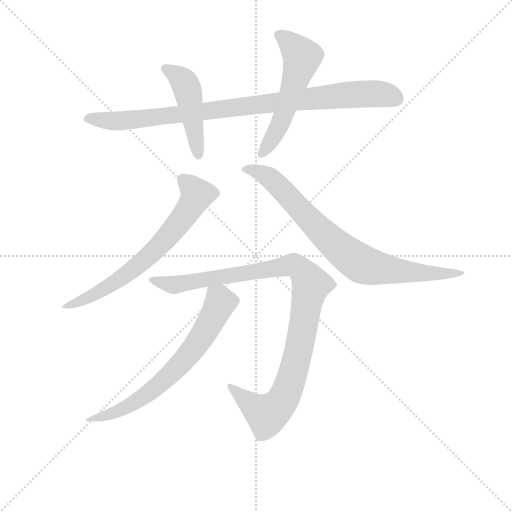
t = 0.00 s
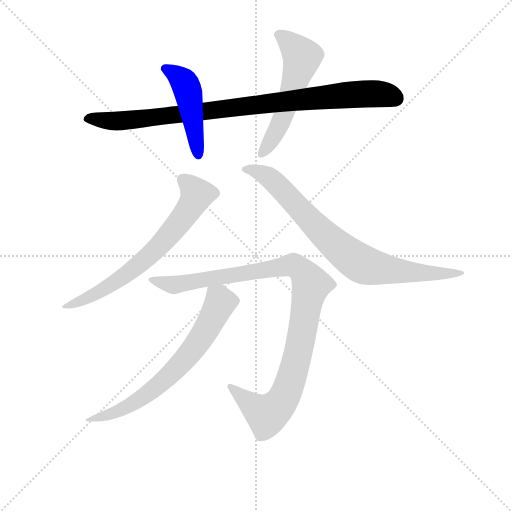
t = 1.25 s
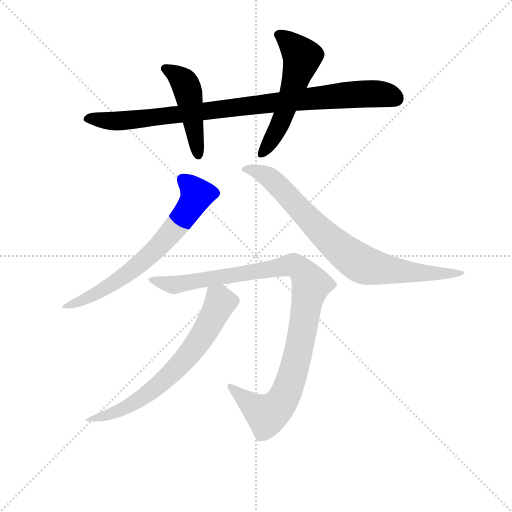
t = 2.50 s
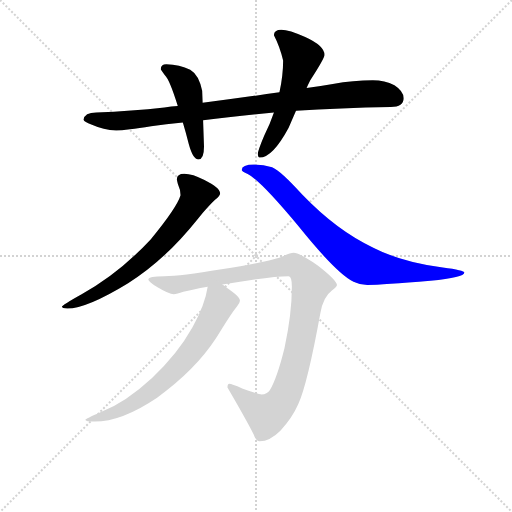
t = 3.75 s
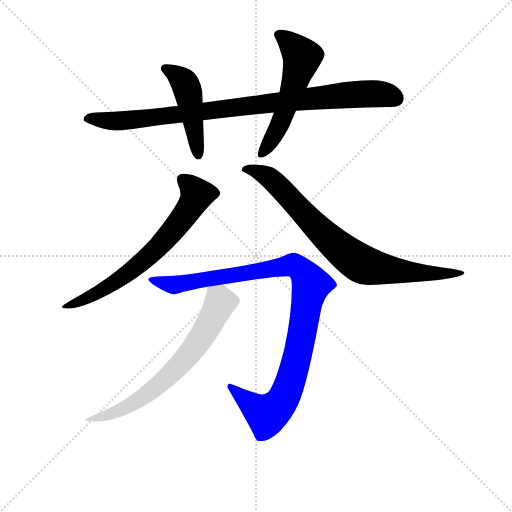
t = 4.99 s
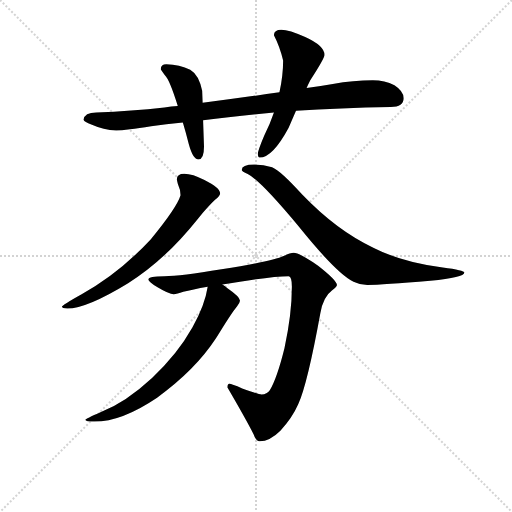
t = 6.24 s

The animated SVG that drew these frames (rendered in a browser with its animation timeline set to each time). Animation: 7 CSS @keyframes rules; one cycle of 6.24 s.

<svg version="1.1" viewBox="0 0 1024 1024" xmlns="http://www.w3.org/2000/svg">
  <g stroke="lightgray" stroke-dasharray="1,1" stroke-width="1" transform="scale(4, 4)">
    <line x1="0" y1="0" x2="256" y2="256"></line>
    <line x1="256" y1="0" x2="0" y2="256"></line>
    <line x1="128" y1="0" x2="128" y2="256"></line>
    <line x1="0" y1="128" x2="256" y2="128"></line>
  </g>
<g transform="scale(0.92, -0.92) translate(60, -900)">
   <style type="text/css">
    @keyframes keyframes0 {
      from {
       stroke: blue;
       stroke-dashoffset: 934;
       stroke-width: 128;
       }
       75% {
       animation-timing-function: step-end;
       stroke: blue;
       stroke-dashoffset: 0;
       stroke-width: 128;
       }
       to {
       stroke: black;
       stroke-width: 1024;
       }
       }
       #make-me-a-hanzi-animation-0 {
         animation: keyframes0 1.010091s both;
         animation-delay: 0.000000s;
         animation-timing-function: linear;
       }
    @keyframes keyframes1 {
      from {
       stroke: blue;
       stroke-dashoffset: 468;
       stroke-width: 128;
       }
       60% {
       animation-timing-function: step-end;
       stroke: blue;
       stroke-dashoffset: 0;
       stroke-width: 128;
       }
       to {
       stroke: black;
       stroke-width: 1024;
       }
       }
       #make-me-a-hanzi-animation-1 {
         animation: keyframes1 0.630859s both;
         animation-delay: 1.010091s;
         animation-timing-function: linear;
       }
    @keyframes keyframes2 {
      from {
       stroke: blue;
       stroke-dashoffset: 555;
       stroke-width: 128;
       }
       64% {
       animation-timing-function: step-end;
       stroke: blue;
       stroke-dashoffset: 0;
       stroke-width: 128;
       }
       to {
       stroke: black;
       stroke-width: 1024;
       }
       }
       #make-me-a-hanzi-animation-2 {
         animation: keyframes2 0.701660s both;
         animation-delay: 1.640951s;
         animation-timing-function: linear;
       }
    @keyframes keyframes3 {
      from {
       stroke: blue;
       stroke-dashoffset: 684;
       stroke-width: 128;
       }
       69% {
       animation-timing-function: step-end;
       stroke: blue;
       stroke-dashoffset: 0;
       stroke-width: 128;
       }
       to {
       stroke: black;
       stroke-width: 1024;
       }
       }
       #make-me-a-hanzi-animation-3 {
         animation: keyframes3 0.806641s both;
         animation-delay: 2.342611s;
         animation-timing-function: linear;
       }
    @keyframes keyframes4 {
      from {
       stroke: blue;
       stroke-dashoffset: 808;
       stroke-width: 128;
       }
       72% {
       animation-timing-function: step-end;
       stroke: blue;
       stroke-dashoffset: 0;
       stroke-width: 128;
       }
       to {
       stroke: black;
       stroke-width: 1024;
       }
       }
       #make-me-a-hanzi-animation-4 {
         animation: keyframes4 0.907552s both;
         animation-delay: 3.149251s;
         animation-timing-function: linear;
       }
    @keyframes keyframes5 {
      from {
       stroke: blue;
       stroke-dashoffset: 1035;
       stroke-width: 128;
       }
       77% {
       animation-timing-function: step-end;
       stroke: blue;
       stroke-dashoffset: 0;
       stroke-width: 128;
       }
       to {
       stroke: black;
       stroke-width: 1024;
       }
       }
       #make-me-a-hanzi-animation-5 {
         animation: keyframes5 1.092285s both;
         animation-delay: 4.056803s;
         animation-timing-function: linear;
       }
    @keyframes keyframes6 {
      from {
       stroke: blue;
       stroke-dashoffset: 691;
       stroke-width: 128;
       }
       69% {
       animation-timing-function: step-end;
       stroke: blue;
       stroke-dashoffset: 0;
       stroke-width: 128;
       }
       to {
       stroke: black;
       stroke-width: 1024;
       }
       }
       #make-me-a-hanzi-animation-6 {
         animation: keyframes6 0.812337s both;
         animation-delay: 5.149089s;
         animation-timing-function: linear;
       }
</style>
<path d="M 750.5 725.5 Q 708.5 725.5 663.5 717.5 Q 634.5 712.5 606.5 708.5 L 547.5 699.5 Q 458.5 686.5 380.5 676.5 L 326.5 669.5 Q 312.5 668.5 297.5 666.5 Q 226.5 658.5 149.5 655.5 Q 123.5 655.5 121.5 639.5 Q 123.5 634.5 138.5 629.5 Q 165.5 617.5 192.5 616.5 Q 214.5 616.5 268.5 625.5 Q 300.5 629.5 337.5 633.5 L 381.5 638.5 Q 450.5 647.5 535.5 655.5 L 583.5 659.5 Q 677.5 665.5 789.5 667.5 Q 817.5 667.5 817.5 686.5 Q 817.5 701.5 797.5 714.5 Q 776.5 725.5 750.5 725.5 Z" fill="lightgray"></path> 
<path d="M 380.5 676.5 L 379.5 702.5 Q 372.5 737.5 353.5 748.5 Q 330.5 759.5 301.5 760.5 Q 289.5 760.5 289.5 749.5 Q 290.5 747.5 298.5 736.5 Q 308.5 727.5 326.5 669.5 L 337.5 633.5 Q 343.5 613.5 350.5 586.5 Q 359.5 553.5 371.5 553.5 Q 383.5 553.5 383.5 581.5 L 381.5 638.5 L 380.5 676.5 Z" fill="lightgray"></path> 
<path d="M 606.5 708.5 Q 609.5 715.5 614.5 725.5 Q 645.5 773.5 645.5 780.5 Q 645.5 800.5 603.5 819.5 Q 568.5 835.5 551.5 835.5 Q 535.5 835.5 535.5 823.5 Q 548.5 798.5 555.5 768.5 Q 555.5 735.5 547.5 699.5 L 535.5 655.5 Q 527.5 631.5 514.5 605.5 Q 500.5 572.5 500.5 565.5 Q 500.5 557.5 504.5 557.5 Q 532.5 557.5 567.5 622.5 Q 573.5 636.5 583.5 659.5 L 606.5 708.5 Z" fill="lightgray"></path> 
<path d="M 340.5 522.5 Q 324.5 522.5 324.5 510.5 Q 324.5 508.5 326.5 500.5 Q 332.5 487.5 332.5 475.5 Q 324.5 448.5 267.5 379.5 Q 197.5 304.5 117.5 260.5 Q 74.5 236.5 74.5 233.5 Q 74.5 229.5 86.5 229.5 Q 128.5 229.5 218.5 284.5 Q 298.5 334.5 369.5 423.5 Q 392.5 451.5 407.5 465.5 Q 418.5 474.5 418.5 479.5 Q 418.5 491.5 384.5 508.5 Q 358.5 522.5 340.5 522.5 Z" fill="lightgray"></path> 
<path d="M 492.5 542.5 Q 465.5 542.5 465.5 530.5 Q 465.5 527.5 478.5 521.5 Q 505.5 508.5 589.5 407.5 Q 672.5 304.5 708.5 287.5 Q 722.5 280.5 738.5 280.5 Q 771.5 280.5 875.5 289.5 Q 949.5 296.5 949.5 307.5 Q 949.5 312.5 902.5 318.5 Q 814.5 329.5 751.5 361.5 Q 672.5 398.5 597.5 476.5 Q 549.5 529.5 531.5 536.5 Q 513.5 542.5 492.5 542.5 Z" fill="lightgray"></path> 
<path d="M 578.5 350.5 Q 571.5 350.5 556.5 343.5 Q 533.5 332.5 421.5 314.5 Q 332.5 299.5 297.5 299.5 Q 262.5 299.5 262.5 292.5 Q 262.5 287.5 282.5 275.5 Q 307.5 260.5 317.5 260.5 Q 324.5 260.5 338.5 265.5 Q 357.5 270.5 391.5 276.5 L 423.5 281.5 Q 439.5 284.5 461.5 287.5 Q 535.5 299.5 567.5 299.5 Q 574.5 299.5 574.5 276.5 Q 574.5 217.5 558.5 143.5 Q 542.5 78.5 526.5 51.5 Q 520.5 42.5 508.5 42.5 Q 502.5 42.5 466.5 55.5 Q 443.5 65.5 438.5 65.5 Q 434.5 65.5 434.5 57.5 Q 472.5 -7.5 491.5 -44.5 Q 496.5 -59.5 504.5 -59.5 Q 526.5 -59.5 549.5 -36.5 Q 575.5 -8.5 588.5 21.5 Q 608.5 65.5 636.5 219.5 Q 642.5 254.5 661.5 268.5 Q 672.5 276.5 672.5 280.5 Q 672.5 290.5 631.5 322.5 Q 590.5 350.5 578.5 350.5 Z" fill="lightgray"></path> 
<path d="M 391.5 276.5 Q 385.5 236.5 358.5 188.5 Q 325.5 129.5 270.5 78.5 Q 213.5 25.5 159.5 4.5 Q 125.5 -10.5 125.5 -12.5 Q 125.5 -16.5 145.5 -16.5 Q 204.5 -16.5 281.5 35.5 Q 364.5 95.5 409.5 164.5 Q 443.5 220.5 455.5 234.5 Q 461.5 241.5 461.5 245.5 Q 463.5 253.5 434.5 273.5 Q 429.5 277.5 423.5 281.5 C 399.5 299.5 396.5 301.5 391.5 276.5 Z" fill="lightgray"></path> 
      <clipPath id="make-me-a-hanzi-clip-0">
      <path d="M 750.5 725.5 Q 708.5 725.5 663.5 717.5 Q 634.5 712.5 606.5 708.5 L 547.5 699.5 Q 458.5 686.5 380.5 676.5 L 326.5 669.5 Q 312.5 668.5 297.5 666.5 Q 226.5 658.5 149.5 655.5 Q 123.5 655.5 121.5 639.5 Q 123.5 634.5 138.5 629.5 Q 165.5 617.5 192.5 616.5 Q 214.5 616.5 268.5 625.5 Q 300.5 629.5 337.5 633.5 L 381.5 638.5 Q 450.5 647.5 535.5 655.5 L 583.5 659.5 Q 677.5 665.5 789.5 667.5 Q 817.5 667.5 817.5 686.5 Q 817.5 701.5 797.5 714.5 Q 776.5 725.5 750.5 725.5 Z" fill="lightgray"></path>
      </clipPath>
      <path clip-path="url(#make-me-a-hanzi-clip-0)" d="M 128.5 641.5 L 196.5 636.5 L 255.5 641.5 L 717.5 695.5 L 773.5 694.5 L 801.5 685.5 " fill="none" id="make-me-a-hanzi-animation-0" stroke-dasharray="806 1612" stroke-linecap="round"></path>

      <clipPath id="make-me-a-hanzi-clip-1">
      <path d="M 380.5 676.5 L 379.5 702.5 Q 372.5 737.5 353.5 748.5 Q 330.5 759.5 301.5 760.5 Q 289.5 760.5 289.5 749.5 Q 290.5 747.5 298.5 736.5 Q 308.5 727.5 326.5 669.5 L 337.5 633.5 Q 343.5 613.5 350.5 586.5 Q 359.5 553.5 371.5 553.5 Q 383.5 553.5 383.5 581.5 L 381.5 638.5 L 380.5 676.5 Z" fill="lightgray"></path>
      </clipPath>
      <path clip-path="url(#make-me-a-hanzi-clip-1)" d="M 299.5 750.5 L 328.5 732.5 L 348.5 702.5 L 371.5 562.5 " fill="none" id="make-me-a-hanzi-animation-1" stroke-dasharray="340 680" stroke-linecap="round"></path>

      <clipPath id="make-me-a-hanzi-clip-2">
      <path d="M 606.5 708.5 Q 609.5 715.5 614.5 725.5 Q 645.5 773.5 645.5 780.5 Q 645.5 800.5 603.5 819.5 Q 568.5 835.5 551.5 835.5 Q 535.5 835.5 535.5 823.5 Q 548.5 798.5 555.5 768.5 Q 555.5 735.5 547.5 699.5 L 535.5 655.5 Q 527.5 631.5 514.5 605.5 Q 500.5 572.5 500.5 565.5 Q 500.5 557.5 504.5 557.5 Q 532.5 557.5 567.5 622.5 Q 573.5 636.5 583.5 659.5 L 606.5 708.5 Z" fill="lightgray"></path>
      </clipPath>
      <path clip-path="url(#make-me-a-hanzi-clip-2)" d="M 548.5 823.5 L 597.5 775.5 L 545.5 621.5 L 508.5 564.5 " fill="none" id="make-me-a-hanzi-animation-2" stroke-dasharray="427 854" stroke-linecap="round"></path>

      <clipPath id="make-me-a-hanzi-clip-3">
      <path d="M 340.5 522.5 Q 324.5 522.5 324.5 510.5 Q 324.5 508.5 326.5 500.5 Q 332.5 487.5 332.5 475.5 Q 324.5 448.5 267.5 379.5 Q 197.5 304.5 117.5 260.5 Q 74.5 236.5 74.5 233.5 Q 74.5 229.5 86.5 229.5 Q 128.5 229.5 218.5 284.5 Q 298.5 334.5 369.5 423.5 Q 392.5 451.5 407.5 465.5 Q 418.5 474.5 418.5 479.5 Q 418.5 491.5 384.5 508.5 Q 358.5 522.5 340.5 522.5 Z" fill="lightgray"></path>
      </clipPath>
      <path clip-path="url(#make-me-a-hanzi-clip-3)" d="M 337.5 510.5 L 368.5 476.5 L 343.5 433.5 L 281.5 360.5 L 182.5 280.5 L 136.5 254.5 L 83.5 235.5 " fill="none" id="make-me-a-hanzi-animation-3" stroke-dasharray="556 1112" stroke-linecap="round"></path>

      <clipPath id="make-me-a-hanzi-clip-4">
      <path d="M 492.5 542.5 Q 465.5 542.5 465.5 530.5 Q 465.5 527.5 478.5 521.5 Q 505.5 508.5 589.5 407.5 Q 672.5 304.5 708.5 287.5 Q 722.5 280.5 738.5 280.5 Q 771.5 280.5 875.5 289.5 Q 949.5 296.5 949.5 307.5 Q 949.5 312.5 902.5 318.5 Q 814.5 329.5 751.5 361.5 Q 672.5 398.5 597.5 476.5 Q 549.5 529.5 531.5 536.5 Q 513.5 542.5 492.5 542.5 Z" fill="lightgray"></path>
      </clipPath>
      <path clip-path="url(#make-me-a-hanzi-clip-4)" d="M 475.5 530.5 L 483.5 533.5 L 524.5 514.5 L 633.5 400.5 L 721.5 328.5 L 841.5 306.5 L 946.5 306.5 " fill="none" id="make-me-a-hanzi-animation-4" stroke-dasharray="680 1360" stroke-linecap="round"></path>

      <clipPath id="make-me-a-hanzi-clip-5">
      <path d="M 578.5 350.5 Q 571.5 350.5 556.5 343.5 Q 533.5 332.5 421.5 314.5 Q 332.5 299.5 297.5 299.5 Q 262.5 299.5 262.5 292.5 Q 262.5 287.5 282.5 275.5 Q 307.5 260.5 317.5 260.5 Q 324.5 260.5 338.5 265.5 Q 357.5 270.5 391.5 276.5 L 423.5 281.5 Q 439.5 284.5 461.5 287.5 Q 535.5 299.5 567.5 299.5 Q 574.5 299.5 574.5 276.5 Q 574.5 217.5 558.5 143.5 Q 542.5 78.5 526.5 51.5 Q 520.5 42.5 508.5 42.5 Q 502.5 42.5 466.5 55.5 Q 443.5 65.5 438.5 65.5 Q 434.5 65.5 434.5 57.5 Q 472.5 -7.5 491.5 -44.5 Q 496.5 -59.5 504.5 -59.5 Q 526.5 -59.5 549.5 -36.5 Q 575.5 -8.5 588.5 21.5 Q 608.5 65.5 636.5 219.5 Q 642.5 254.5 661.5 268.5 Q 672.5 276.5 672.5 280.5 Q 672.5 290.5 631.5 322.5 Q 590.5 350.5 578.5 350.5 Z" fill="lightgray"></path>
      </clipPath>
      <path clip-path="url(#make-me-a-hanzi-clip-5)" d="M 267.5 291.5 L 319.5 280.5 L 571.5 323.5 L 581.5 322.5 L 604.5 302.5 L 616.5 281.5 L 600.5 191.5 L 576.5 86.5 L 554.5 30.5 L 520.5 -1.5 L 441.5 58.5 " fill="none" id="make-me-a-hanzi-animation-5" stroke-dasharray="907 1814" stroke-linecap="round"></path>

      <clipPath id="make-me-a-hanzi-clip-6">
      <path d="M 391.5 276.5 Q 385.5 236.5 358.5 188.5 Q 325.5 129.5 270.5 78.5 Q 213.5 25.5 159.5 4.5 Q 125.5 -10.5 125.5 -12.5 Q 125.5 -16.5 145.5 -16.5 Q 204.5 -16.5 281.5 35.5 Q 364.5 95.5 409.5 164.5 Q 443.5 220.5 455.5 234.5 Q 461.5 241.5 461.5 245.5 Q 463.5 253.5 434.5 273.5 Q 429.5 277.5 423.5 281.5 C 399.5 299.5 396.5 301.5 391.5 276.5 Z" fill="lightgray"></path>
      </clipPath>
      <path clip-path="url(#make-me-a-hanzi-clip-6)" d="M 398.5 268.5 L 418.5 242.5 L 368.5 152.5 L 323.5 98.5 L 289.5 66.5 L 223.5 19.5 L 174.5 -2.5 L 128.5 -12.5 " fill="none" id="make-me-a-hanzi-animation-6" stroke-dasharray="563 1126" stroke-linecap="round"></path>

</g>
</svg>
